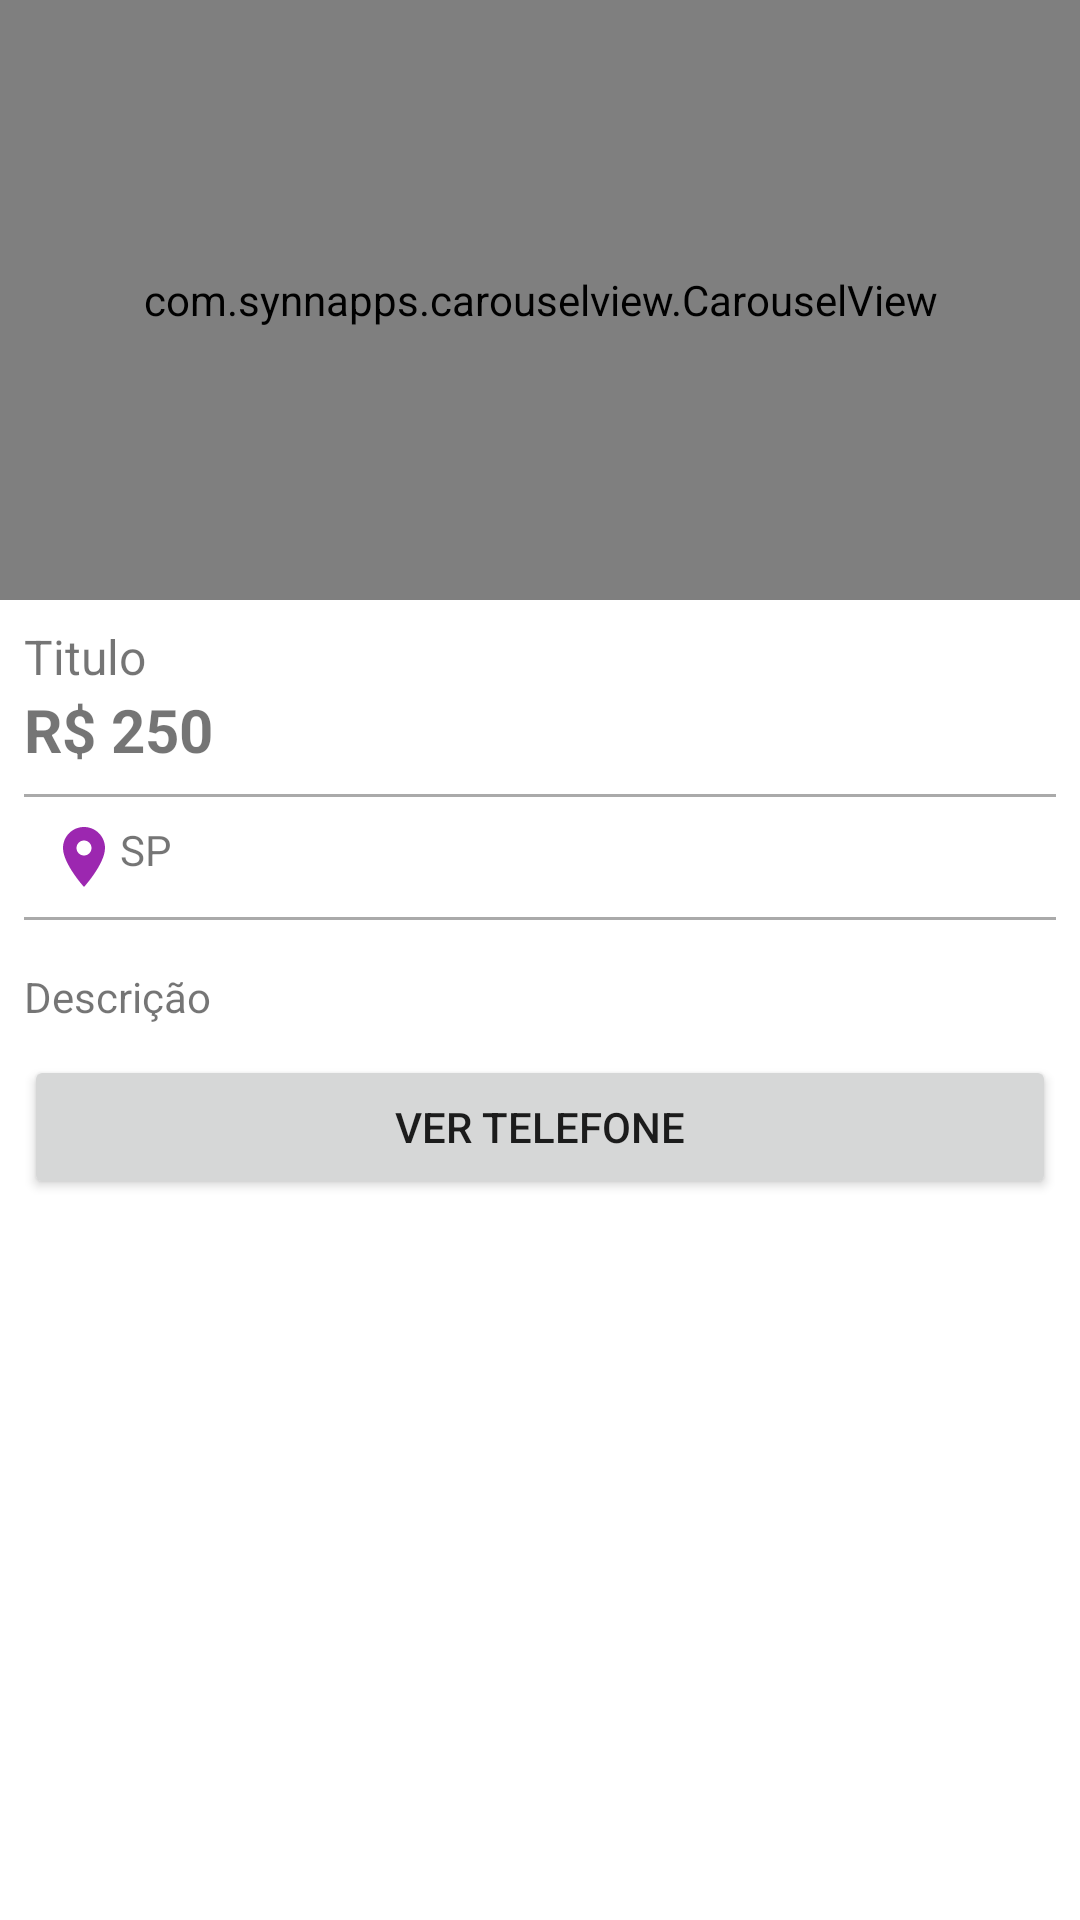

Layout XML and referenced resources for this Android screen:
<!-- AndroidManifest.xml: application theme Theme.OLXApp -->
<!-- res/layout/activity_detalhes_produto.xml -->
<?xml version="1.0" encoding="utf-8"?>
<LinearLayout xmlns:android="http://schemas.android.com/apk/res/android"
    xmlns:app="http://schemas.android.com/apk/res-auto"
    xmlns:tools="http://schemas.android.com/tools"
    android:layout_width="match_parent"
    android:layout_height="match_parent"
    android:orientation="vertical"
    tools:context=".activity.DetalhesProdutoActivity">

    <com.synnapps.carouselview.CarouselView
        android:id="@+id/carouselView"
        android:layout_width="match_parent"
        android:layout_height="200dp"
        app:fillColor="#FFFFFFFF"
        app:pageColor="#00000000"
        app:radius="6dp"
        app:slideInterval="3000"
        app:strokeColor="#FF777777"
        app:strokeWidth="1dp" />


    <TextView
        android:id="@+id/textTituloDetalhe"
        android:layout_width="match_parent"
        android:layout_height="wrap_content"
        android:layout_marginLeft="8dp"
        android:layout_marginTop="8dp"
        android:layout_marginRight="8dp"
        android:text="Titulo"
        android:textSize="16sp" />

    <TextView
        android:id="@+id/textPrecoDetalhe"
        android:layout_width="match_parent"
        android:layout_height="wrap_content"
        android:layout_marginLeft="8dp"
        android:layout_marginRight="8dp"
        android:paddingBottom="8dp"
        android:text="R$ 250"
        android:textSize="20sp"
        android:textStyle="bold" />

    <View
        android:layout_width="match_parent"
        android:layout_height="1dp"
        android:layout_marginLeft="8dp"
        android:layout_marginRight="8dp"
        android:background="@android:color/darker_gray" />

    <TextView
        android:id="@+id/textEstadoDetalhe"
        android:layout_width="match_parent"
        android:layout_height="wrap_content"
        android:layout_marginLeft="8dp"
        android:layout_marginRight="8dp"
        android:drawableLeft="@drawable/ic_local_roxo_24dp"
        android:padding="8dp"
        android:text="SP" />

    <View
        android:layout_width="match_parent"
        android:layout_height="1dp"
        android:layout_marginLeft="8dp"
        android:layout_marginRight="8dp"
        android:layout_marginBottom="8dp"
        android:background="@android:color/darker_gray" />

    <TextView
        android:id="@+id/textDescricaoDetalhe"
        android:layout_width="match_parent"
        android:layout_height="wrap_content"
        android:layout_marginLeft="8dp"
        android:layout_marginTop="8dp"
        android:layout_marginRight="8dp"
        android:paddingBottom="10dp"
        android:text="Descrição" />

    <Button
        android:id="@+id/buttonTelefoneDetalhe"
        android:layout_width="match_parent"
        android:layout_height="wrap_content"
        android:layout_marginLeft="8dp"
        android:layout_marginRight="8dp"
        android:onClick="visualizarTelefone"
        android:text="Ver telefone" />

</LinearLayout>
<!-- resources referenced by this layout -->
<resources>
  <!-- drawable ic_local_roxo_24dp (drawable) -->
  <vector android:height="24dp" android:tint="#9C27B0"
      android:viewportHeight="24" android:viewportWidth="24"
      android:width="24dp" xmlns:android="http://schemas.android.com/apk/res/android">
      <path android:fillColor="#9C27B0" android:pathData="M12,2C8.13,2 5,5.13 5,9c0,5.25 7,13 7,13s7,-7.75 7,-13c0,-3.87 -3.13,-7 -7,-7zM12,11.5c-1.38,0 -2.5,-1.12 -2.5,-2.5s1.12,-2.5 2.5,-2.5 2.5,1.12 2.5,2.5 -1.12,2.5 -2.5,2.5z"/>
  </vector>
  <style name="Theme.OLXApp" parent="Theme.MaterialComponents.DayNight.DarkActionBar">
          
          <item name="colorPrimary">#9C27B0</item>
          <item name="colorPrimaryVariant">#FF5722</item>
          <item name="colorOnPrimary">@color/white</item>
          
          <item name="colorSecondary">@color/teal_200</item>
          <item name="colorSecondaryVariant">@color/teal_700</item>
          <item name="colorOnSecondary">@color/black</item>
          
          <item name="android:statusBarColor">#7B1FA2</item>
          
      </style>
  <!-- not gathered from this repository: default colours our renderer supplied (Android Studio template values) -->
  <color name="teal_200">#FF03DAC5</color>
  <color name="teal_700">#FF018786</color>
  <color name="black">#FF000000</color>
  <color name="white">#FFFFFFFF</color>
</resources>
